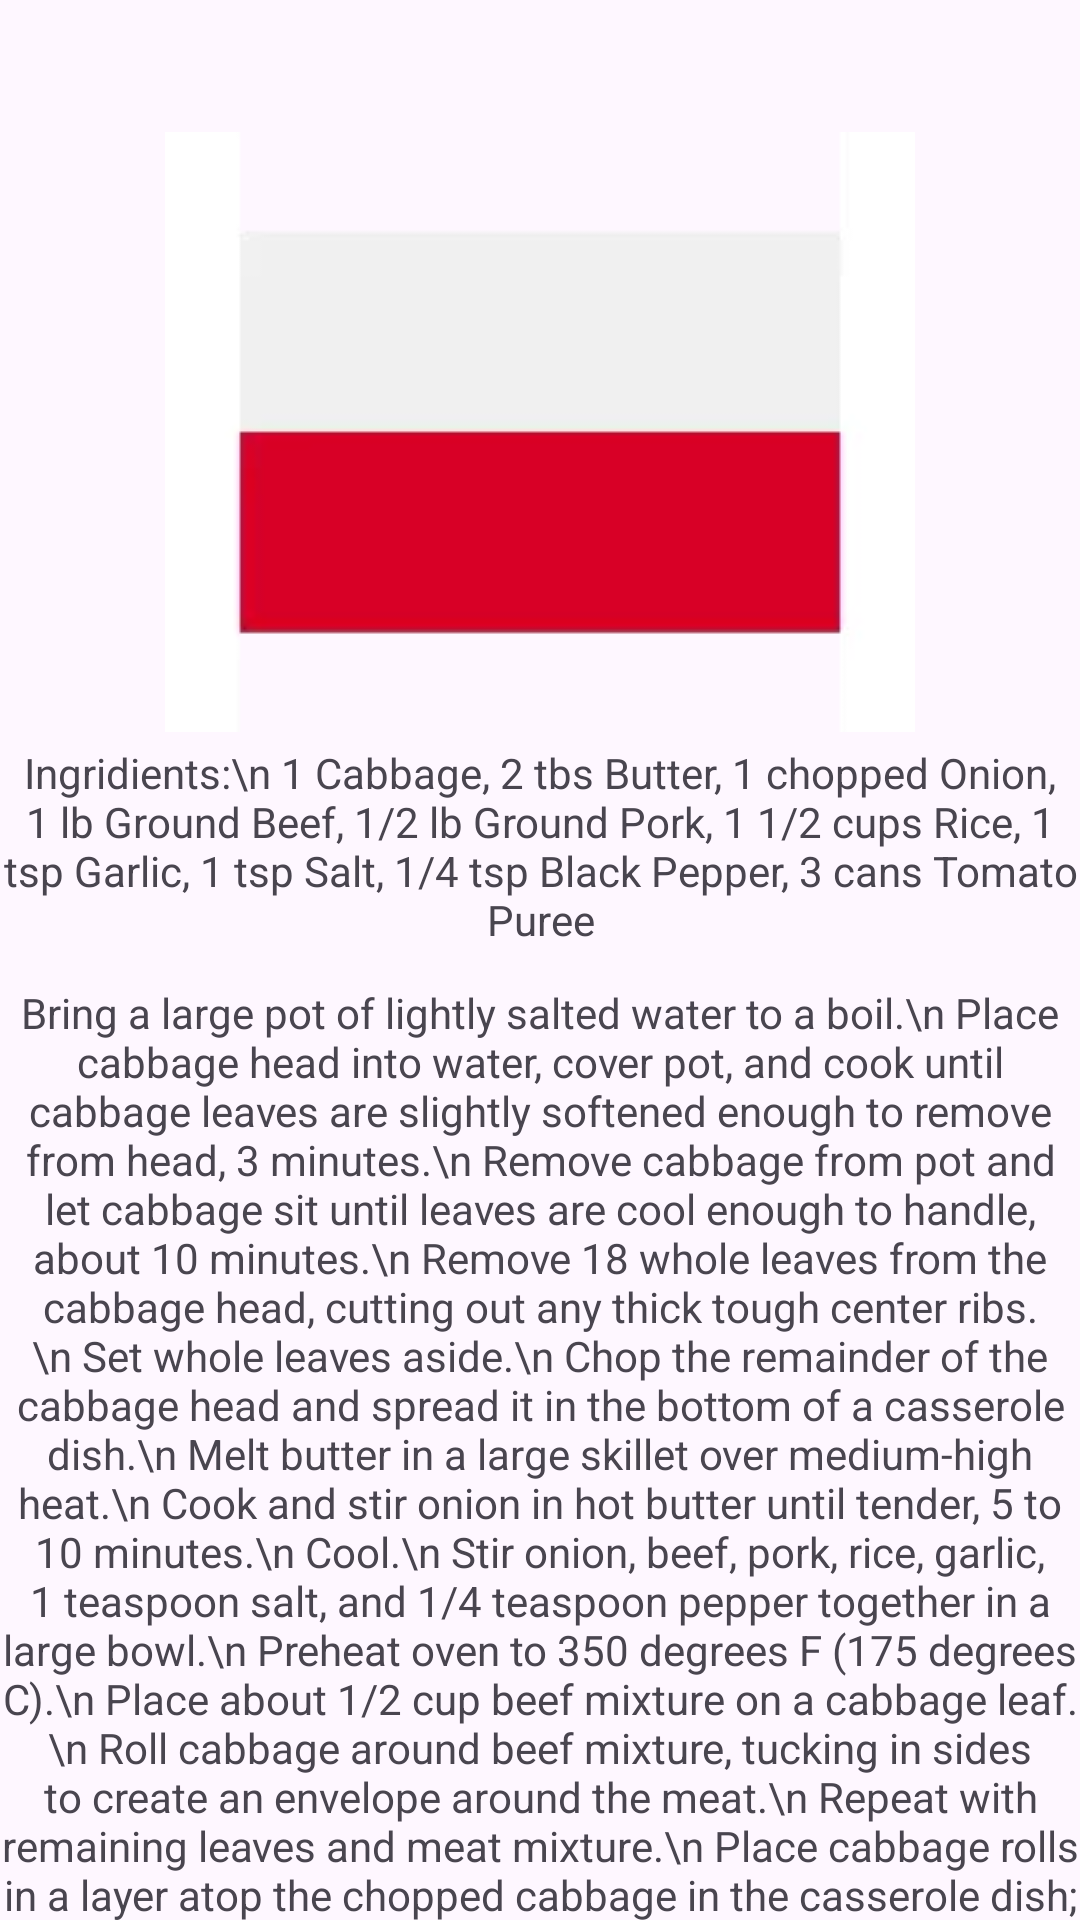

Layout XML and referenced resources for this Android screen:
<!-- AndroidManifest.xml: application theme Theme.Test -->
<!-- res/layout/activity_recipe_poland_food_1.xml -->
<?xml version="1.0" encoding="utf-8"?>
<androidx.constraintlayout.widget.ConstraintLayout xmlns:android="http://schemas.android.com/apk/res/android"
    xmlns:app="http://schemas.android.com/apk/res-auto"
    xmlns:tools="http://schemas.android.com/tools"
    android:layout_width="match_parent"
    android:layout_height="match_parent"
    android:fitsSystemWindows="true"
    android:orientation="vertical">

    <ImageView
        android:id="@+id/imageView"
        android:layout_width="wrap_content"
        android:layout_height="wrap_content"
        android:layout_marginTop="44dp"
        app:layout_constraintEnd_toEndOf="parent"
        app:layout_constraintStart_toStartOf="parent"
        app:layout_constraintTop_toTopOf="parent"
        app:srcCompat="@drawable/poland" />

    <TextView
        android:id="@+id/textView"
        android:layout_width="wrap_content"
        android:layout_height="wrap_content"
        android:layout_marginTop="248dp"
        android:text="Ingridients:\n
1 Cabbage, 2 tbs Butter, 1 chopped Onion, 1 lb Ground Beef, 1/2 lb Ground Pork, 1 1/2 cups Rice, 1 tsp Garlic, 1 tsp Salt, 1/4 tsp Black Pepper, 3 cans Tomato Puree"
        android:textAlignment="center"
        app:layout_constraintEnd_toEndOf="parent"
        app:layout_constraintStart_toStartOf="parent"
        app:layout_constraintTop_toTopOf="parent" />

    <TextView
        android:id="@+id/textView2"
        android:layout_width="wrap_content"
        android:layout_height="wrap_content"
        android:layout_marginTop="12dp"
        android:text="Bring a large pot of lightly salted water to a boil.\n
Place cabbage head into water, cover pot, and cook until cabbage leaves are slightly softened enough to remove from head, 3 minutes.\n
Remove cabbage from pot and let cabbage sit until leaves are cool enough to handle, about 10 minutes.\n
Remove 18 whole leaves from the cabbage head, cutting out any thick tough center ribs.\n
Set whole leaves aside.\n
Chop the remainder of the cabbage head and spread it in the bottom of a casserole dish.\n
Melt butter in a large skillet over medium-high heat.\n
Cook and stir onion in hot butter until tender, 5 to 10 minutes.\n
Cool.\n
Stir onion, beef, pork, rice, garlic, 1 teaspoon salt, and 1/4 teaspoon pepper together in a large bowl.\n
Preheat oven to 350 degrees F (175 degrees C).\n
Place about 1/2 cup beef mixture on a cabbage leaf.\n
Roll cabbage around beef mixture, tucking in sides to create an envelope around the meat.\n
Repeat with remaining leaves and meat mixture.\n
Place cabbage rolls in a layer atop the chopped cabbage in the casserole dish; season rolls with salt and black pepper.\n
Whisk tomato soup, tomato juice, and ketchup together in a bowl.\n
Pour tomato soup mixture over cabbage rolls and cover dish wish aluminum foil.\n
Bake in the preheated oven until cabbage is tender and meat is cooked through, about 1 hour."
        android:textAlignment="center"
        app:layout_constraintEnd_toEndOf="parent"
        app:layout_constraintStart_toStartOf="parent"
        app:layout_constraintTop_toBottomOf="@+id/textView" />

    <Button
        android:id="@+id/button"
        android:layout_width="wrap_content"
        android:layout_height="wrap_content"
        android:layout_marginTop="15dp"
        android:onClick="goBackToPolRecipes"
        android:text="Back"
        app:layout_constraintEnd_toEndOf="parent"
        app:layout_constraintHorizontal_bias="0.501"
        app:layout_constraintStart_toStartOf="parent"
        app:layout_constraintTop_toBottomOf="@+id/textView2" />
</androidx.constraintlayout.widget.ConstraintLayout>
<!-- resources referenced by this layout -->
<resources>
  <!-- drawable poland: webp bitmap (drawable, 522 bytes) -->
  <style name="Theme.Test" parent="Base.Theme.Test" />
  <style name="Base.Theme.Test" parent="Theme.Material3.DayNight.NoActionBar">
          
          
      </style>
</resources>
